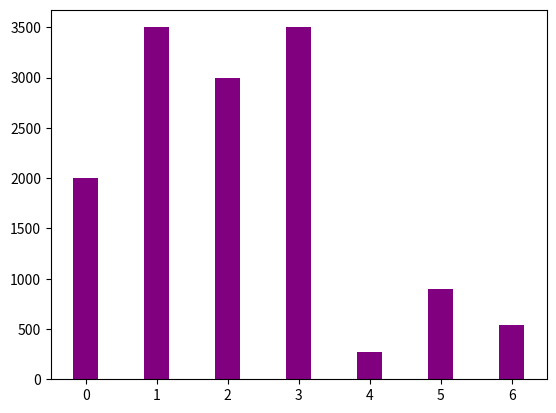

The matplotlib source for this figure: (Note: this script raises an exception after producing the figure.)
import matplotlib.pyplot as plt
import numpy as np

N = 7

cal_consumida = (2000, 3500, 3000, 3500, 270, 900,540)

numero_de_barras = np.arange(N)

comprimento = 0.35  # comprimento das barras

fig,ax = plt.subplots()

rects1 = ax.bar(numero_de_barras, cal_consumida,comprimento, color='purple')

cal_necessaria = (Calculo_Necessidade_Cal(fator), Calculo_Necessidade_Cal(fator), Calculo_Necessidade_Cal(fator),Calculo_Necessidade_Cal(fator),Calculo_Necessidade_Cal(fator),Calculo_Necessidade_Cal(fator),Calculo_Necessidade_Cal(fator))

rects2 = ax.bar(numero_de_barras + comprimento,cal_necessaria, comprimento, color='turquoise')


ax.set_xlabel('Dia da semana')
ax.set_ylabel('Quantidade')
ax.set_xticks(numero_de_barras+comprimento)
ax.set_xticklabels( ('domingo','segunda', 'terca', 'quarta', 'quinta', 'sexta', 'sabado') )

ax.legend( (rects1[0], rects2[0]), ('Calorias Consumidas', 'Calorias Necessarias') )

def autolabel(rects):
    for rect in rects:
        height = rect.get_height()
        ax.text(rect.get_x()+rect.get_width()/2., 1.05*height, '%d'%int(height),
                ha='center', va='bottom')
autolabel(rects1)
autolabel(rects2)
plt.show()




N = 7
proteina_consumida=(180,150,2060,903,90,87,105)
gordura_consumida=(70,30,40,45,54,19,29)
carboidrato_consumido=(130,300,209,340,189,320,2000)

numero_de_barras = np.arange(N)
comprimento = 0.35  # comprimento das barras

fig,ax = plt.subplots()

rects3=ax.bar(numero_de_barras,proteina_consumida, comprimento, color='orange')
rects4=ax.bar(numero_de_barras + comprimento, gordura_consumida,comprimento, color='blue')
rects5=ax.bar(numero_de_barras +comprimento*2, carboidrato_consumido,comprimento/2, color='navy')

ax.set_xlabel('Dia da semana')
ax.set_ylabel('Quantidade')
ax.set_xticks(numero_de_barras+comprimento)
ax.set_xticklabels( ('domingo','segunda', 'terca', 'quarta', 'quinta', 'sexta', 'sabado') )

ax.legend( (rects3[0], rects4[0], rects5[0]), ('Proteinas Consumidas(g)', 'Carboidratos Consumidos(g)', 'Gorduras Consumida(g)'))


autolabel(rects3)
autolabel(rects4)
autolabel(rects5)
plt.show()


            








